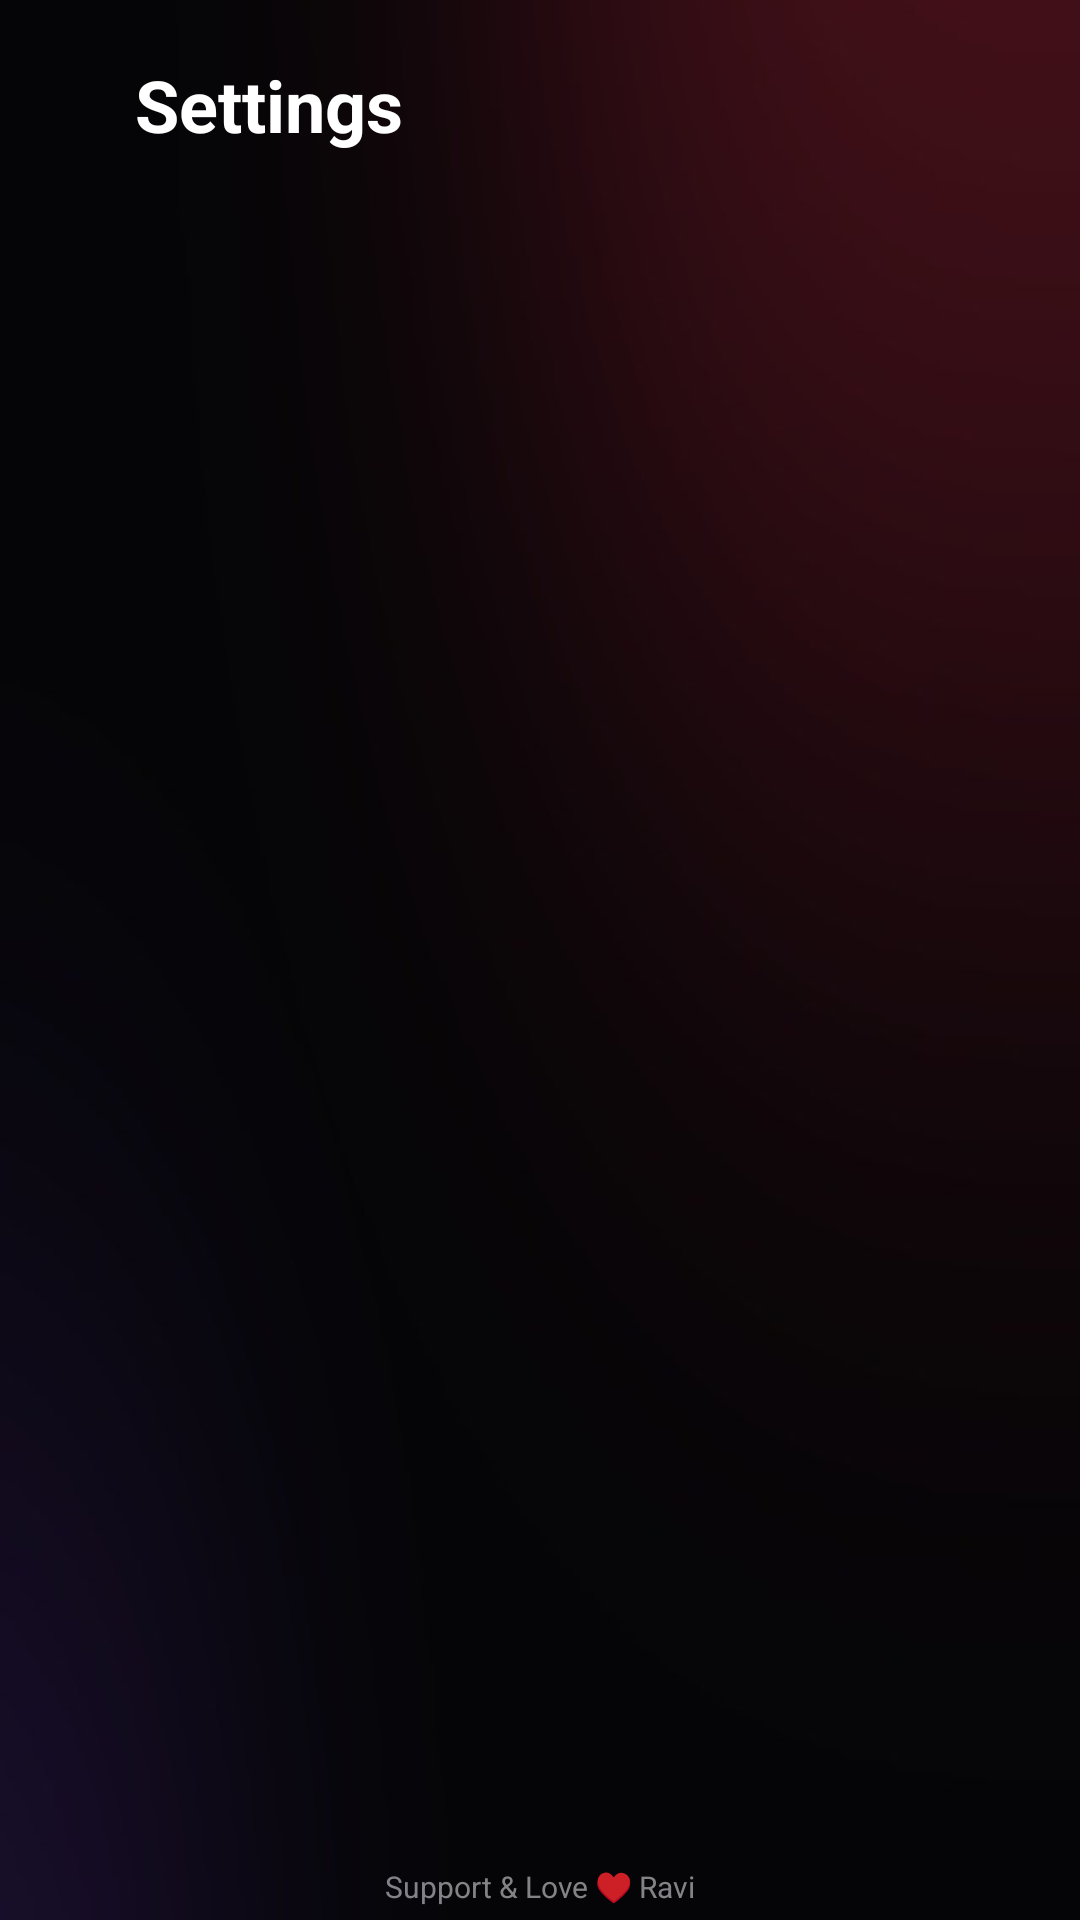

Here is an Android app screen rendered from its layout file. Give the layout XML and the strings, colors and styles it references.
<!-- AndroidManifest.xml: application theme Theme.RCTV -->
<!-- res/layout/activity_settings.xml -->
<?xml version="1.0" encoding="utf-8"?>
<FrameLayout xmlns:android="http://schemas.android.com/apk/res/android" android:layout_width="match_parent" android:layout_height="match_parent" android:background="@drawable/bg_app">
    <TextView style="@style/T.B" android:layout_width="wrap_content" android:layout_height="wrap_content" android:layout_marginStart="45dp" android:layout_marginTop="22dp" android:text="Settings" android:textSize="24sp"/>
    <ScrollView android:layout_width="match_parent" android:layout_height="match_parent" android:layout_marginTop="66dp" android:layout_marginBottom="22dp" android:clipToPadding="false" android:paddingBottom="10dp">
        <LinearLayout android:id="@+id/rows" android:layout_width="match_parent" android:layout_height="wrap_content" android:layout_marginStart="120dp" android:layout_marginEnd="120dp" android:orientation="vertical"/>
    </ScrollView>

    <TextView android:id="@+id/footer" style="@style/T.Sub" android:layout_width="match_parent" android:layout_height="wrap_content" android:layout_gravity="bottom"
        android:layout_marginBottom="5dp" android:gravity="center" android:text="Support &amp; Love ♥ Ravi" android:textSize="10sp" android:alpha="0.8"/>
</FrameLayout>
<!-- resources referenced by this layout -->
<resources>
  <!-- drawable bg_app: jpg bitmap (drawable-nodpi, 18843 bytes) -->
  <style name="T.B"><item name="android:textStyle">bold</item></style>
  <style name="T.Sub"><item name="android:textColor">@color/sub</item></style>
  <style name="Theme.RCTV" parent="android:Theme.Material.NoActionBar.Fullscreen">
    <item name="android:windowBackground">@drawable/bg_app</item>
    <item name="android:colorAccent">@color/acc</item>
    <item name="android:colorPrimary">@color/acc</item>
    <item name="android:textColor">#FFFFFFFF</item>
    <item name="android:windowContentOverlay">@null</item>
    <item name="android:windowNoTitle">true</item>
  </style>
  <color name="sub">#FFA1A1A8</color>
  <color name="acc">#FFFA2D48</color>
</resources>
